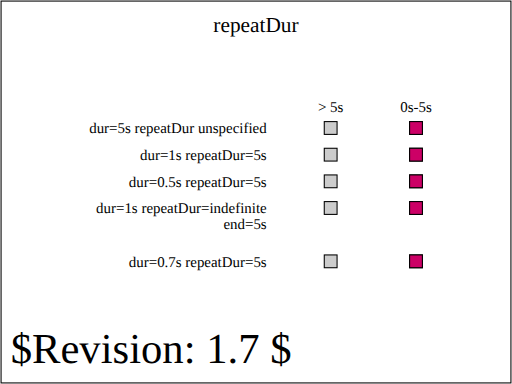
t = 0.00 s
t = 1.00 s: frame unchanged from t = 0.00 s, image omitted
t = 1.25 s: frame unchanged from t = 0.00 s, image omitted
t = 2.50 s: frame unchanged from t = 0.00 s, image omitted
t = 3.75 s: frame unchanged from t = 0.00 s, image omitted
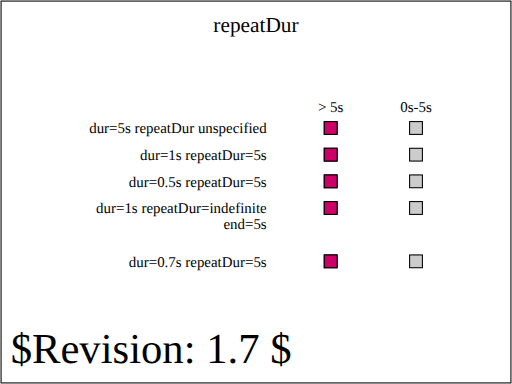
t = 5.00 s

The animated SVG that drew these frames (rendered in a browser with its animation timeline set to each time). Animation: 5 SMIL elements (set=5); one cycle of 5.00 s, repeats indefinitely.

<?xml version="1.0" encoding="UTF-8"?>
<!--======================================================================-->
<!--=  Copyright 2004 World Wide Web Consortium, (Massachusetts          =-->
<!--=  Institute of Technology, Institut National de Recherche en        =-->
<!--=  Informatique et en Automatique, Keio University). All Rights      =-->
<!--=  Reserved. See http://www.w3.org/Consortium/Legal/.                =-->
<!--======================================================================--><!DOCTYPE svg PUBLIC "-//W3C//DTD SVG 1.1 Tiny//EN" "http://www.w3.org/Graphics/SVG/1.1/DTD/svg11-tiny.dtd">

<svg xmlns="http://www.w3.org/2000/svg" xmlns:xlink="http://www.w3.org/1999/xlink" version="1.1" baseProfile="tiny" id="svg-root" width="100%" height="100%" viewBox="0 0 480 360">
    <title id="test-title">$RCSfile: animate-elem-69-t.svg,v $</title>
    
    <!--======================================================================-->
    <!--Content of Test Case follows...                  =====================-->
    <!--======================================================================-->
    <text id="revision" x="10" y="340" font-size="40" stroke="none" fill="black">$Revision: 1.7 $</text>
    <rect id="test-frame" x="1" y="1" width="478" height="358" fill="none" stroke="#000"/>

    <text text-anchor="middle" x="240" y="30" font-size="20">repeatDur</text>

    <g transform="translate(130, 80)">

        <g transform="translate(120,45)" text-anchor="end" font-size="14">
            <text>dur=5s repeatDur unspecified</text>
            <text y="25">dur=1s repeatDur=5s</text>
            <text y="50">dur=0.5s repeatDur=5s</text>
            <text y="75">dur=1s repeatDur=indefinite</text>
            <text y="90">end=5s</text>
            <text y="125">dur=0.7s repeatDur=5s</text>
        </g>

        <g id="timeMarkersText" transform="translate(180, 25)" text-anchor="middle" font-size="14">
            <text>&gt; 5s</text>
            <text x="80">0s-5s</text>
        </g>

        <g transform="translate(180,40)" stroke="black">
            <defs>
                <rect id="shadow" x="-6" y="-6" width="12" height="12" fill="#ccc" stroke="black" stroke-width="1"/>
            </defs>

            <g id="setOne">
                <use xlink:href="#shadow" x="0"/>
                <use xlink:href="#shadow" x="80"/>

                <rect x="-6" y="-6" width="12" height="12" fill="rgb(204,0,102)">
                    <set id="firstSet" attributeName="x" to="74" dur="5s"/>
                </rect>

           </g>

            <g id="setTwo" transform="translate(0, 25)">
                <use xlink:href="#shadow" x="0"/>
                <use xlink:href="#shadow" x="80"/>

                <rect x="-6" y="-6" width="12" height="12" fill="rgb(204,0,102)">
                    <set attributeName="x" to="74" dur="1s" repeatDur="5s"/>
                </rect>

            </g>

            <g id="setThree" transform="translate(0, 50)">
                <use xlink:href="#shadow" x="0"/>
                <use xlink:href="#shadow" x="80"/>

                <rect x="-6" y="-6" width="12" height="12" fill="rgb(204,0,102)">
                    <set attributeName="x" to="74" dur="0.5s" repeatDur="5s"/>
                </rect>
            </g>

            <g id="setFour" transform="translate(0, 75)">
                <use xlink:href="#shadow" x="0"/>
                <use xlink:href="#shadow" x="80"/>

                <rect x="-6" y="-6" width="12" height="12" fill="rgb(204,0,102)">
                    <set attributeName="x" to="74" dur="1s" end="5s" repeatDur="indefinite"/>
                </rect>
            </g>

            <g id="setFive" transform="translate(0, 125)">
                <use xlink:href="#shadow" x="0"/>
                <use xlink:href="#shadow" x="80"/>

                <rect x="-6" y="-6" width="12" height="12" fill="rgb(204,0,102)">
                    <set attributeName="x" to="74" dur="0.7s" repeatDur="5s"/>
                </rect>
            </g>
        </g>
    </g>
</svg>
